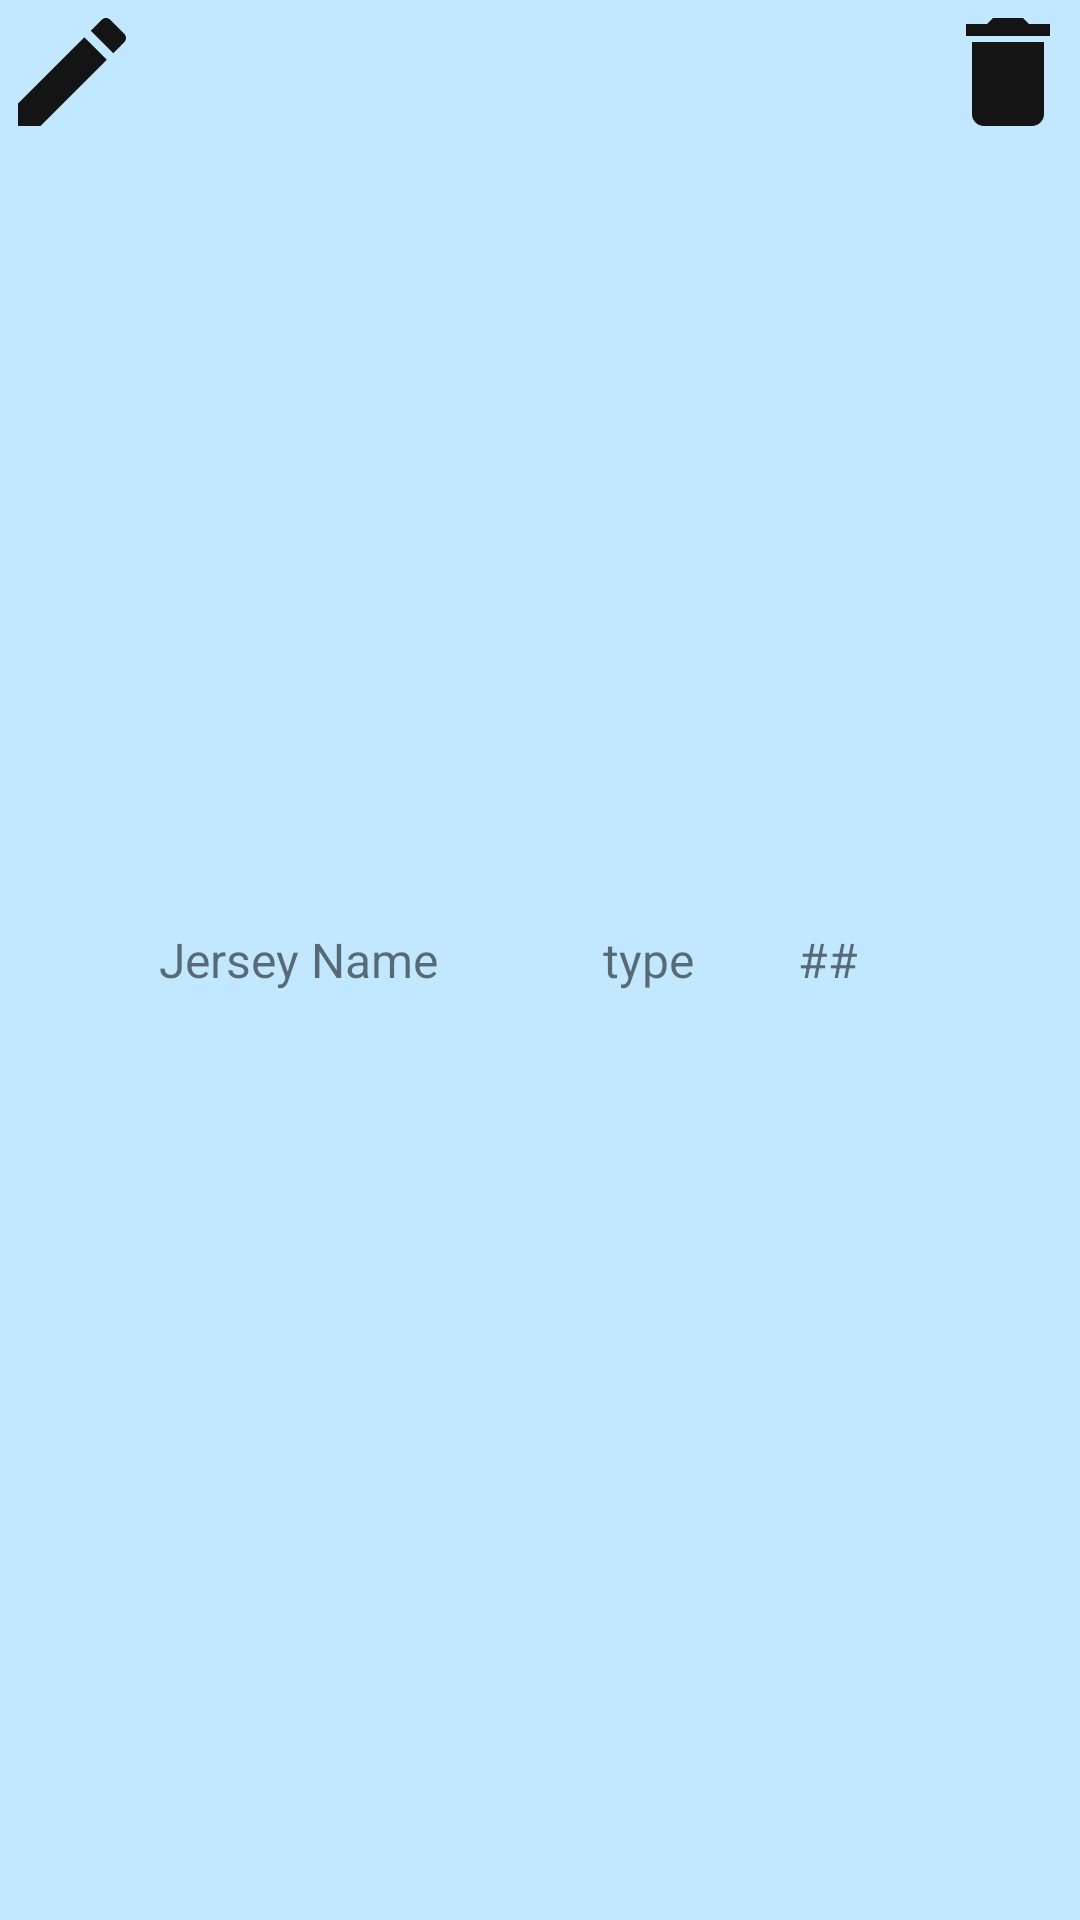

This screen was rendered from an Android layout file. Write that file and the resources it references.
<!-- AndroidManifest.xml: application theme Theme.Jerseytrackerapp -->
<!-- res/layout/jersey_row.xml -->
<?xml version="1.0" encoding="utf-8"?>

<LinearLayout xmlns:android="http://schemas.android.com/apk/res/android"
    xmlns:tools="http://schemas.android.com/tools"
    android:id="@+id/itemLinearLayout"
    android:layout_width="match_parent"
    android:layout_height="wrap_content"
    android:background="@color/material_dynamic_primary90">

    <ImageButton
        android:id="@+id/editButtonRow"
        android:layout_width="wrap_content"
        android:layout_height="wrap_content"
        android:background="@drawable/edit"
        android:clickable="true"
        android:minWidth="48dp"
        android:minHeight="48dp" />

    <TextView
        android:id="@+id/textViewJerseyIdRow"
        android:layout_width="wrap_content"
        android:layout_height="wrap_content"
        android:visibility="gone" />

    <TextView
        android:id="@+id/textViewJerseyNameRow"
        android:text="Jersey Name"
        android:layout_width="200dp"
        android:layout_height="match_parent"
        android:layout_weight="1"
        android:gravity="center_vertical"
        android:padding="5dp"
        android:textSize="16sp" />

    <TextView
        android:id="@+id/textViewJerseyTypeRow"
        android:text="type"
        android:layout_width="48dp"
        android:layout_height="match_parent"
        android:gravity="center_horizontal|center_vertical"
        android:textSize="16sp" />

    <TextView
        android:id="@+id/textViewJerseyQuantityRow"
        android:text="##"
        android:layout_width="72dp"
        android:layout_height="match_parent"
        android:gravity="center_horizontal|center_vertical"
        android:textSize="16sp" />

    <ImageButton
        android:id="@+id/deleteButtonRow"
        android:layout_width="wrap_content"
        android:layout_height="wrap_content"
        android:background="@drawable/delete"
        android:clickable="true"
        android:minWidth="48dp"
        android:minHeight="48dp" />

</LinearLayout>
<!-- resources referenced by this layout -->
<resources>
  <!-- drawable delete (drawable) -->
  <vector android:height="24dp" android:tint="#141415"
      android:viewportHeight="24" android:viewportWidth="24"
      android:width="24dp" xmlns:android="http://schemas.android.com/apk/res/android">
      <path android:fillColor="@android:color/white" android:pathData="M6,19c0,1.1 0.9,2 2,2h8c1.1,0 2,-0.9 2,-2V7H6v12zM19,4h-3.5l-1,-1h-5l-1,1H5v2h14V4z"/>
  </vector>
  <!-- drawable edit (drawable) -->
  <vector android:height="24dp" android:tint="#141415"
      android:viewportHeight="24" android:viewportWidth="24"
      android:width="24dp" xmlns:android="http://schemas.android.com/apk/res/android">
      <path android:fillColor="@android:color/white" android:pathData="M3,17.25V21h3.75L17.81,9.94l-3.75,-3.75L3,17.25zM20.71,7.04c0.39,-0.39 0.39,-1.02 0,-1.41l-2.34,-2.34c-0.39,-0.39 -1.02,-0.39 -1.41,0l-1.83,1.83 3.75,3.75 1.83,-1.83z"/>
  </vector>
  <style name="Theme.Jerseytrackerapp" parent="Theme.MaterialComponents.DayNight.DarkActionBar">
          
          <item name="colorPrimary">@color/material_dynamic_primary20</item>
          <item name="colorPrimaryVariant">@color/material_dynamic_primary90</item>
          <item name="colorOnPrimary">@color/black</item>
          
          <item name="colorSecondary">@color/teal_200</item>
          <item name="colorSecondaryVariant">@color/teal_700</item>
          <item name="colorOnSecondary">@color/black</item>
          
          <item name="android:statusBarColor">?attr/colorPrimaryVariant</item>
          
      </style>
  <!-- not gathered from this repository: default colours our renderer supplied (Android Studio template values) -->
  <color name="teal_200">#FF03DAC5</color>
  <color name="teal_700">#FF018786</color>
  <color name="black">#FF000000</color>
</resources>
